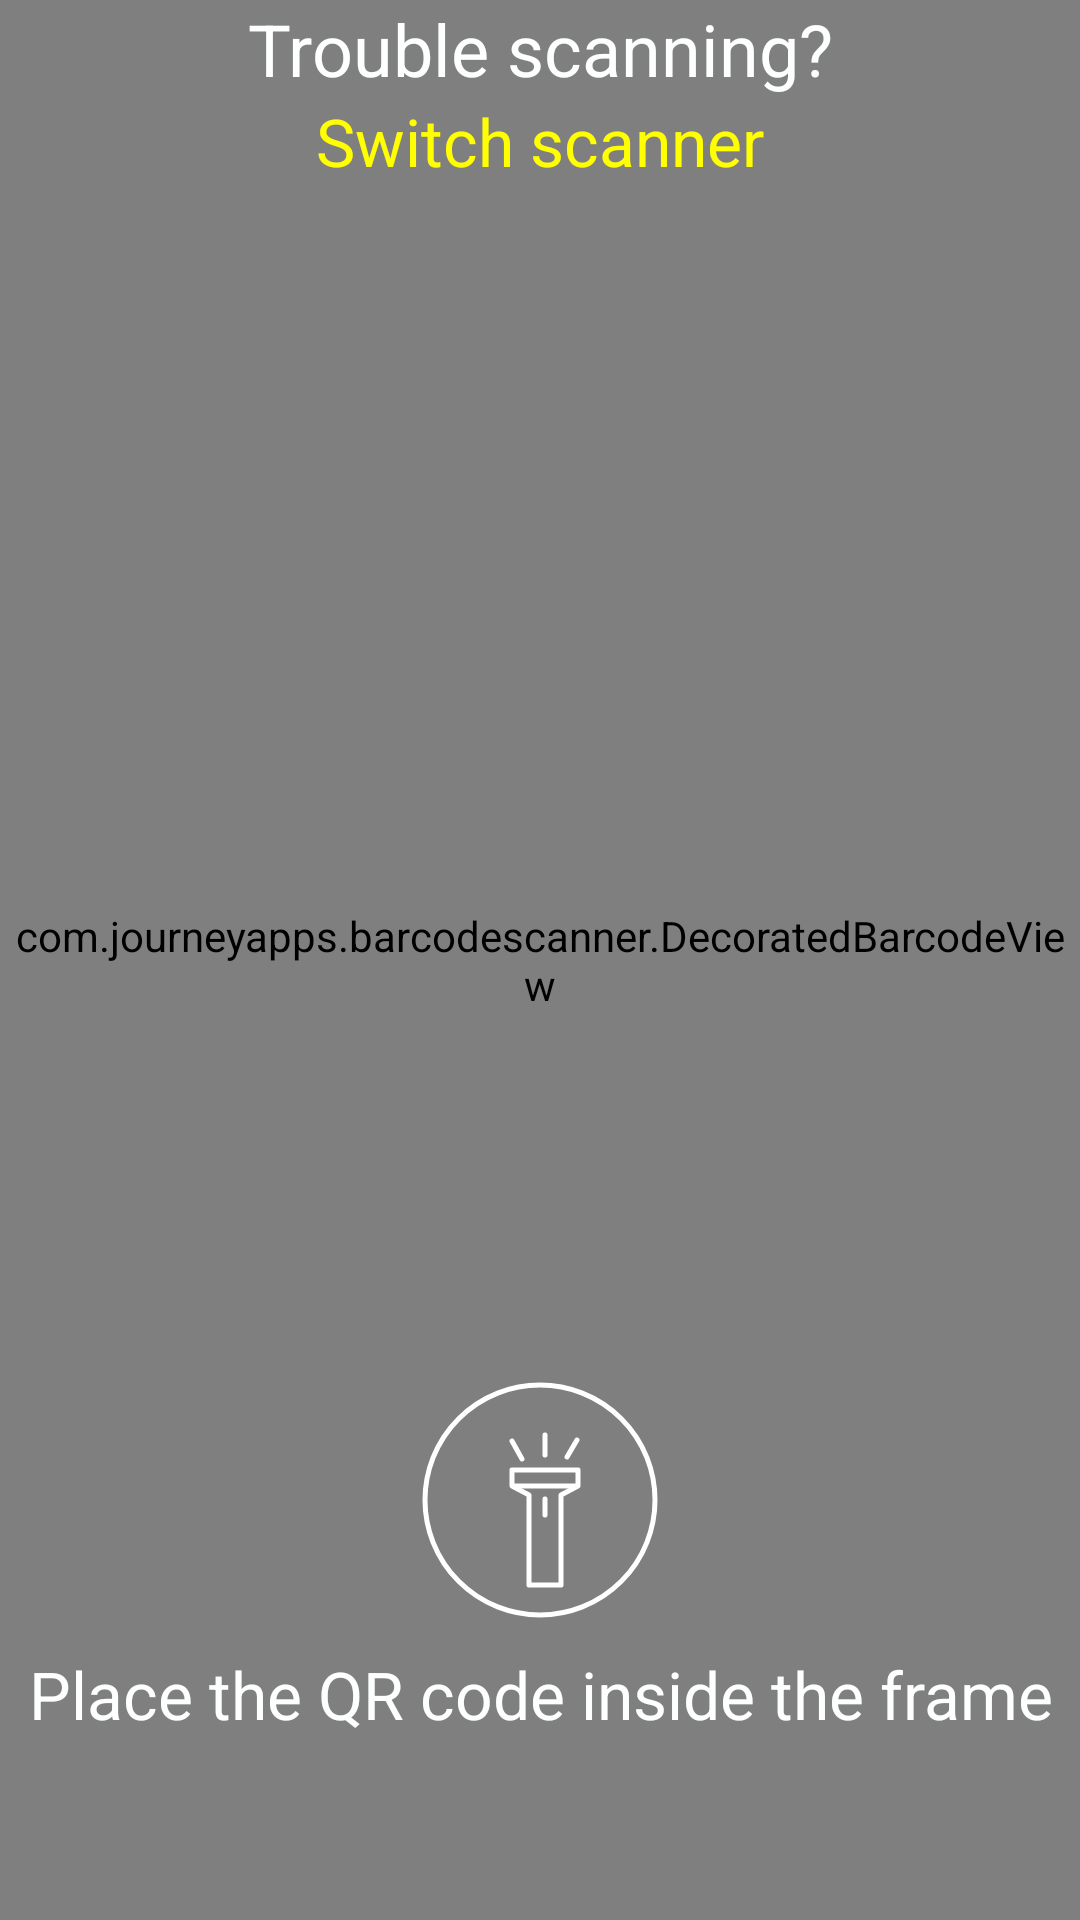

The Android layout XML behind this screen, and the referenced resources:
<!-- AndroidManifest.xml: application theme Theme._24pay -->
<!-- res/layout/zxingcapture.xml -->
<?xml version="1.0" encoding="utf-8"?>
<androidx.constraintlayout.widget.ConstraintLayout xmlns:android="http://schemas.android.com/apk/res/android"
    xmlns:app="http://schemas.android.com/apk/res-auto"
    android:layout_width="match_parent"
    android:layout_height="match_parent">

    <com.journeyapps.barcodescanner.DecoratedBarcodeView
        android:id="@+id/zxing_barcode_scanner"
        android:layout_width="0dp"
        android:layout_height="0dp"
        app:layout_constraintBottom_toBottomOf="parent"
        app:layout_constraintEnd_toEndOf="parent"
        app:layout_constraintStart_toStartOf="parent"
        app:layout_constraintTop_toTopOf="parent" />

    <TextView
        android:id="@+id/textView1"
        android:layout_width="0dp"
        android:layout_height="wrap_content"
        android:text="Trouble scanning?"
        android:gravity="center"
        android:textSize="24dp"
        android:textColor="@color/white"
        app:layout_constraintTop_toTopOf="parent"
        app:layout_constraintStart_toStartOf="parent"
        app:layout_constraintEnd_toEndOf="parent" />

    <TextView
        android:id="@+id/textView2"
        android:layout_width="0dp"
        android:layout_height="wrap_content"
        android:text="Switch scanner"
        android:gravity="center"
        android:textSize="22dp"
        android:textColor="@color/yellow"
        app:layout_constraintTop_toBottomOf="@+id/textView1"
        app:layout_constraintStart_toStartOf="parent"
        app:layout_constraintEnd_toEndOf="parent" />

    <ImageView
        android:id="@+id/lantern"
        android:layout_width="80dp"
        android:layout_height="80dp"

        android:layout_marginBottom="100dp"
        android:src="@drawable/lantern"
        app:layout_constraintBottom_toBottomOf="parent"
        app:layout_constraintEnd_toEndOf="parent"
        app:layout_constraintStart_toStartOf="parent" />

    <TextView
        android:id="@+id/textView3"
        android:layout_width="0dp"
        android:layout_height="wrap_content"
        android:gravity="center"
        android:text="Place the QR code inside the frame"
        android:textColor="@color/white"
        android:textSize="22dp"
        android:layout_marginTop="10dp"
        app:layout_constraintEnd_toEndOf="parent"
        app:layout_constraintStart_toStartOf="parent"
        app:layout_constraintTop_toBottomOf="@+id/lantern" />
</androidx.constraintlayout.widget.ConstraintLayout>
<!-- resources referenced by this layout -->
<resources>
  <color name="white">#fdffff</color>
  <color name="yellow">#FFFF00</color>
  <!-- drawable lantern (drawable) -->
  <vector xmlns:android="http://schemas.android.com/apk/res/android"
      android:width="24dp"
      android:height="24dp"
      android:viewportWidth="24"
      android:viewportHeight="24">
    <path
        android:pathData="M14.1,11.5l1.7,-0.9l0,-1.6l-6.6,0l0,1.6l1.7,0.9l0,9l3.2,0z"
        android:strokeLineJoin="round"
        android:strokeWidth="0.5"
        android:fillColor="#00000000"
        android:strokeColor="#FFFFFF"/>
    <path
        android:pathData="M9.2,10.6L15.8,10.6"
        android:strokeLineJoin="round"
        android:strokeWidth="0.5"
        android:fillColor="#00000000"
        android:strokeColor="#FFFFFF"/>
    <path
        android:pathData="M12.5,11.9L12.5,13.5"
        android:strokeLineJoin="round"
        android:strokeWidth="0.5"
        android:fillColor="#00000000"
        android:strokeColor="#FFFFFF"
        android:strokeLineCap="round"/>
    <path
        android:pathData="M12,12m-11.5,0a11.5,11.5 0,1 1,23 0a11.5,11.5 0,1 1,-23 0"
        android:strokeLineJoin="round"
        android:strokeWidth="0.5"
        android:fillColor="#00000000"
        android:strokeColor="#FFFFFF"
        android:strokeLineCap="round"/>
    <path
        android:pathData="M12.5,5.5L12.5,7.5"
        android:strokeLineJoin="round"
        android:strokeWidth="0.5"
        android:fillColor="#00000000"
        android:strokeColor="#FFFFFF"
        android:strokeLineCap="round"/>
    <path
        android:pathData="M10.2,7.9L9.2,6.1"
        android:strokeLineJoin="round"
        android:strokeWidth="0.5"
        android:fillColor="#00000000"
        android:strokeColor="#FFFFFF"
        android:strokeLineCap="round"/>
    <path
        android:pathData="M14.7,7.7L15.7,6"
        android:strokeLineJoin="round"
        android:strokeWidth="0.5"
        android:fillColor="#00000000"
        android:strokeColor="#FFFFFF"
        android:strokeLineCap="round"/>
  </vector>
  <style name="Theme._24pay" parent="Base.Theme._24pay">
          <item name="colorPrimary">@color/black</item>
      </style>
  <style name="Base.Theme._24pay" parent="Theme.Material3.DayNight.NoActionBar">
          
          <item name="colorPrimary">@color/black</item>
      </style>
  <color name="black">#181d23</color>
</resources>
